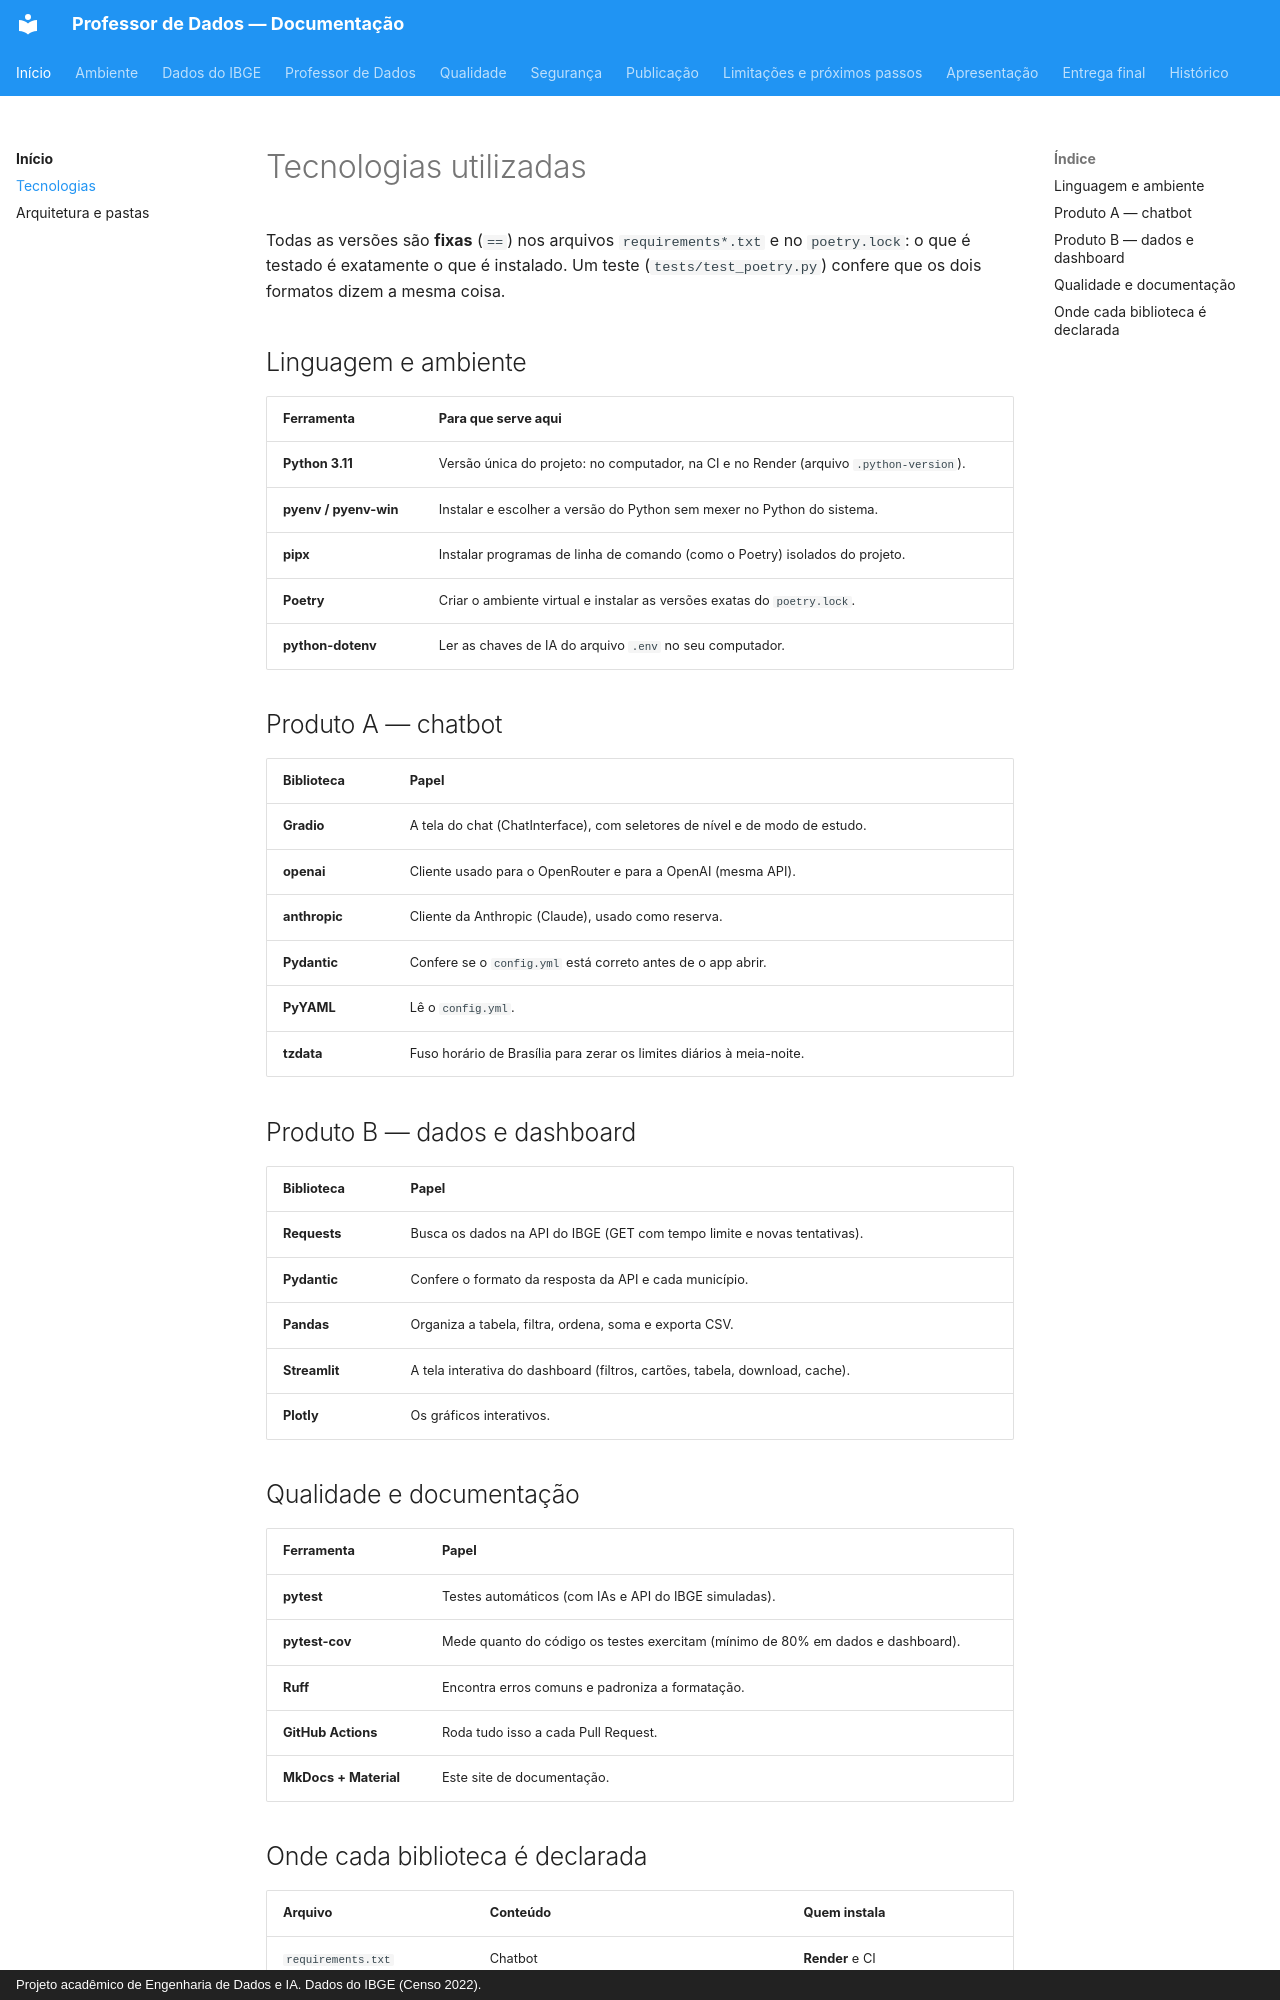

repository: apristhais-png/meu-primeiro-assistente-ia · page: tecnologias/index.html · generator: mkdocs · copyright: Projeto acadêmico de Engenharia de Dados e IA. Dados do IBGE (Censo 2022).

# Tecnologias utilizadas

Todas as versões são **fixas** (`==`) nos arquivos `requirements*.txt` e no
`poetry.lock`: o que é testado é exatamente o que é instalado. Um teste
(`tests/test_poetry.py`) confere que os dois formatos dizem a mesma coisa.

## Linguagem e ambiente

| Ferramenta | Para que serve aqui |
|---|---|
| **Python 3.11** | Versão única do projeto: no computador, na CI e no Render (arquivo `.python-version`). |
| **pyenv / pyenv-win** | Instalar e escolher a versão do Python sem mexer no Python do sistema. |
| **pipx** | Instalar programas de linha de comando (como o Poetry) isolados do projeto. |
| **Poetry** | Criar o ambiente virtual e instalar as versões exatas do `poetry.lock`. |
| **python-dotenv** | Ler as chaves de IA do arquivo `.env` no seu computador. |

## Produto A — chatbot

| Biblioteca | Papel |
|---|---|
| **Gradio** | A tela do chat (ChatInterface), com seletores de nível e de modo de estudo. |
| **openai** | Cliente usado para o OpenRouter e para a OpenAI (mesma API). |
| **anthropic** | Cliente da Anthropic (Claude), usado como reserva. |
| **Pydantic** | Confere se o `config.yml` está correto antes de o app abrir. |
| **PyYAML** | Lê o `config.yml`. |
| **tzdata** | Fuso horário de Brasília para zerar os limites diários à meia-noite. |

## Produto B — dados e dashboard

| Biblioteca | Papel |
|---|---|
| **Requests** | Busca os dados na API do IBGE (GET com tempo limite e novas tentativas). |
| **Pydantic** | Confere o formato da resposta da API e cada município. |
| **Pandas** | Organiza a tabela, filtra, ordena, soma e exporta CSV. |
| **Streamlit** | A tela interativa do dashboard (filtros, cartões, tabela, download, cache). |
| **Plotly** | Os gráficos interativos. |

## Qualidade e documentação

| Ferramenta | Papel |
|---|---|
| **pytest** | Testes automáticos (com IAs e API do IBGE simuladas). |
| **pytest-cov** | Mede quanto do código os testes exercitam (mínimo de 80% em dados e dashboard). |
| **Ruff** | Encontra erros comuns e padroniza a formatação. |
| **GitHub Actions** | Roda tudo isso a cada Pull Request. |
| **MkDocs + Material** | Este site de documentação. |
